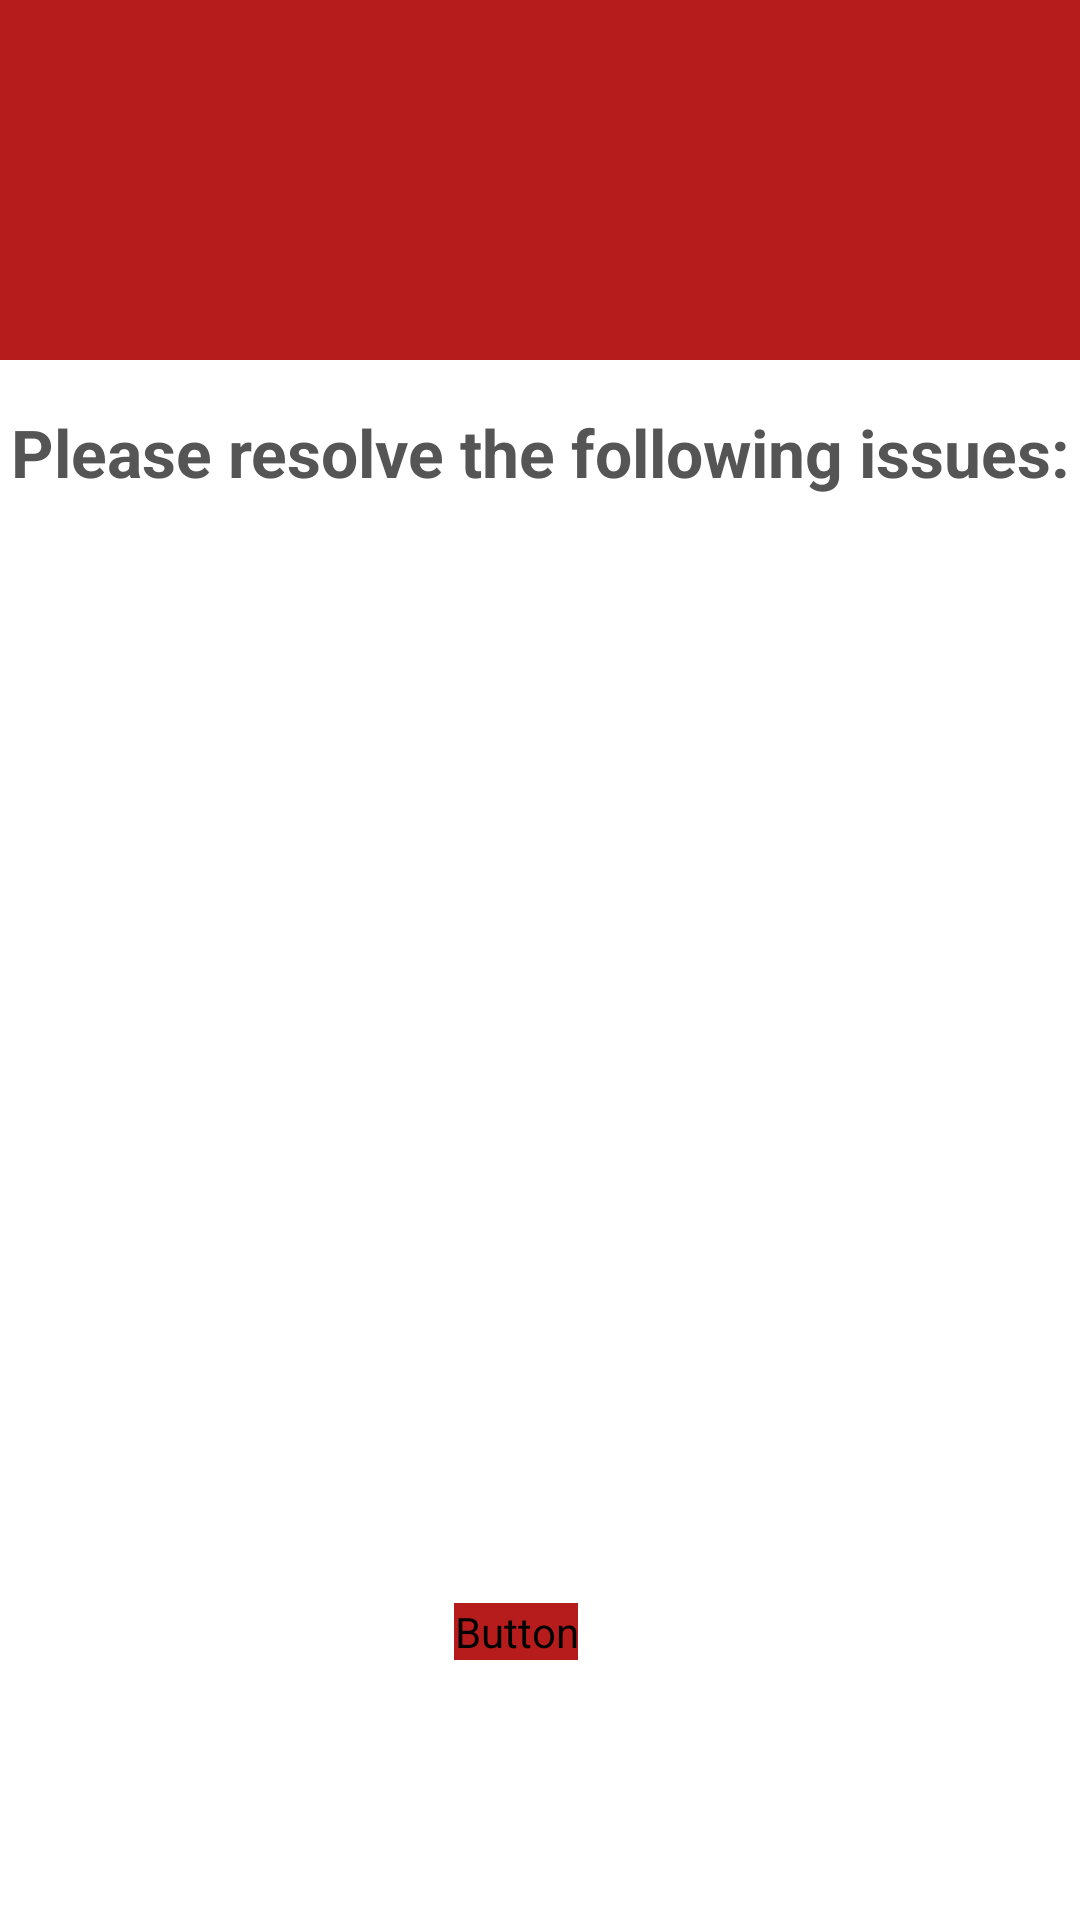

Write the Android layout XML for this screen, with the resource values it uses.
<!-- AndroidManifest.xml: application theme AppTheme -->
<!-- res/layout/dialog_validation_error.xml -->
<?xml version="1.0" encoding="utf-8"?>
<layout xmlns:android="http://schemas.android.com/apk/res/android"
    xmlns:app="http://schemas.android.com/apk/res-auto">

    <androidx.constraintlayout.widget.ConstraintLayout
        android:id="@+id/constraintLayout"
        android:layout_width="match_parent"
        android:layout_height="wrap_content">

        <ImageView
            android:id="@+id/img_header"
            android:layout_width="0dp"
            android:layout_height="120dp"
            android:background="@color/errorDark"
            android:gravity="center"
            android:paddingTop="30dp"
            android:paddingBottom="30dp"
            android:scaleType="fitCenter"
            android:src="@drawable/ic_x_circle"
            app:layout_constraintEnd_toEndOf="parent"
            app:layout_constraintStart_toStartOf="parent"
            app:layout_constraintTop_toTopOf="parent"
            app:tint="@color/colorTextOnPrimary" />

        <TextView
            android:id="@+id/textView_title"
            android:layout_width="wrap_content"
            android:layout_height="wrap_content"
            android:layout_marginTop="16dp"
            android:layout_marginStart="16dp"
            android:layout_marginEnd="16dp"
            android:gravity="center_horizontal"
            android:text="@string/validation_error_dialog_message"
            android:textAppearance="@style/PopupTitle"
            app:layout_constraintEnd_toEndOf="parent"
            app:layout_constraintStart_toStartOf="parent"
            app:layout_constraintTop_toBottomOf="@+id/img_header" />

        <LinearLayout
            android:id="@+id/linearLayout_error_list"
            android:layout_width="match_parent"
            android:layout_height="250dp"
            android:layout_marginStart="16dp"
            android:layout_marginTop="16dp"
            android:layout_marginEnd="16dp"
            android:orientation="vertical"
            android:gravity="center"
            android:textAlignment="center"
            app:layout_constraintEnd_toEndOf="parent"
            app:layout_constraintStart_toStartOf="parent"
            app:layout_constraintTop_toBottomOf="@+id/textView_title">

            <androidx.recyclerview.widget.RecyclerView
                android:id="@+id/recyclerView_error_list"
                android:layout_width="match_parent"
                android:layout_height="wrap_content"
                android:textAlignment="center"
                android:layout_gravity="center"
                android:clipToPadding="false" />
        </LinearLayout>

        <Button
            android:id="@+id/btn_ok"
            android:layout_width="wrap_content"
            android:layout_height="wrap_content"
            android:layout_marginTop="32dp"
            android:layout_marginEnd="16dp"
            android:layout_marginBottom="16dp"
            android:backgroundTint="@color/errorDark"
            android:text="@string/general_label_ok"
            android:textAppearance="@style/ButtonTextStyling"
            android:textColor="@color/colorTextOnSecondary"
            app:layout_constraintBottom_toBottomOf='parent'
            app:layout_constraintEnd_toEndOf="parent"
            app:layout_constraintStart_toStartOf="parent"
            app:layout_constraintTop_toBottomOf="@+id/linearLayout_error_list" />

    </androidx.constraintlayout.widget.ConstraintLayout>

</layout>
<!-- resources referenced by this layout -->
<resources>
  <color name="colorTextOnPrimary">#ffffff</color>
  <color name="colorTextOnSecondary">#fafafa</color>
  <color name="errorDark">#B61C1C</color>
  <string name="general_label_ok">OK</string>
  <string name="validation_error_dialog_message">Please resolve the following issues:</string>
  <style name="ButtonTextStyling">
          <item name="android:textSize">15sp</item>
          <item name="android:fontFamily">@android/roboto</item>
          <item name="android:textAllCaps">true</item>
      </style>
  <style name="PopupTitle">
          <item name="android:textSize">22sp</item>
          <item name="android:textColor">@color/colorTextOnLight</item>
          <item name="android:textStyle">bold</item>
      </style>
  <style name="AppTheme" parent="Theme.MaterialComponents.Light.DarkActionBar">
          <item name="colorPrimary">@color/colorPrimary</item>
          <item name="colorPrimaryDark">@color/colorPrimaryDark</item>
          <item name="colorAccent">@color/colorAccent</item>
          <item name="colorSecondary">@color/colorSecondary</item>
      </style>
  <color name="colorTextOnLight">#555555</color>
  <color name="colorPrimary">#1E6746</color>
  <color name="colorPrimaryDark">#13422d</color>
  <color name="colorAccent">#1E6746</color>
  <color name="colorSecondary">#8CC63F</color>
</resources>
